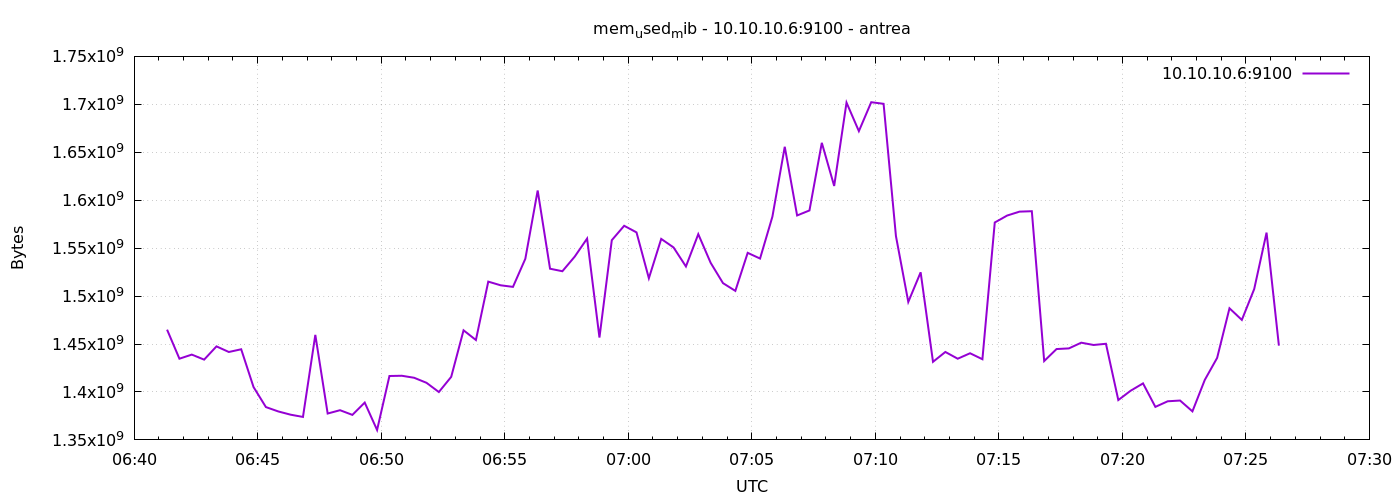

The file beside this chart, header and first rows:
1777876880	1464979456
1777876910	1434689536
1777876940	1438957568
1777876970	1433722880
1777877000	1447538688
1777877030	1441685504
1777877060	1444524032
1777877090	1405091840
1777877120	1384239104
1777877150	1379688448
1777877180	1376301056
1777877210	1373933568
1777877240	1459523584
1777877270	1377505280
1777877300	1380970496
1777877330	1376088064
1777877360	1388916736
1777877390	1360330752
1777877420	1416646656
1777877450	1416900608
1777877480	1414803456
1777877510	1409548288
1777877540	1399914496
1777877570	1415741440
1777877600	1464299520
1777877630	1454182400
1777877660	1515077632
1777877690	1511256064
1777877720	1509605376
1777877750	1538871296
1777877780	1610125312
1777877810	1528541184
1777877840	1525915648
1777877870	1541185536
1777877900	1559982080
1777877930	1456721920
1777877960	1558294528
1777877990	1573314560
1777878020	1566412800
1777878050	1518583808
1777878080	1559625728
1777878110	1550696448
1777878140	1530880000
1777878170	1564577792
1777878200	1534746624
1777878230	1513512960
1777878260	1505419264
1777878290	1545093120
1777878320	1539137536
1777878350	1582813184
1777878380	1655738368
1777878410	1584087040
1777878440	1589309440
1777878470	1659838464
1777878500	1614848000
1777878530	1701781504
1777878560	1672024064
1777878590	1702211584
1777878620	1700515840
1777878650	1562607616
1777878680	1493880832
... 30 more rows
